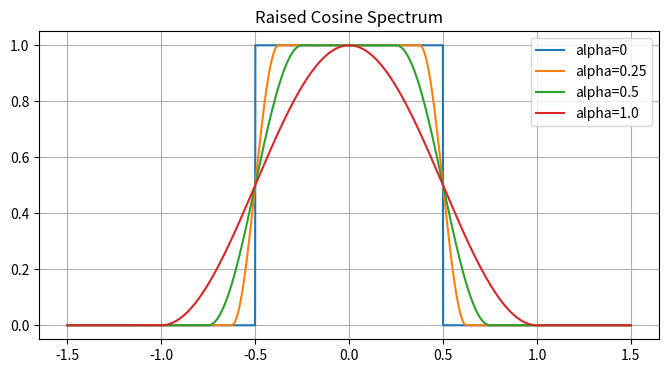

The matplotlib source for this figure:
import numpy as np
import matplotlib.pyplot as plt

alphas = [0,0.25,0.5,1.0]

f = np.linspace(-1.5,1.5,2000)

plt.figure(figsize=(8,4))

for alpha in alphas:

    H = np.zeros_like(f)

    if alpha == 0:
        H[np.abs(f) <= 0.5] = 1

    else:
        f1 = (1-alpha)/2
        f2 = (1+alpha)/2

        H[np.abs(f)<=f1] = 1

        idx = (np.abs(f)>f1) & (np.abs(f)<f2)

        H[idx] = 0.5*(1+
                      np.cos(np.pi/alpha*
                      (np.abs(f[idx])-f1)))

    plt.plot(f,H,label=f"alpha={alpha}")

plt.legend()
plt.grid()
plt.title("Raised Cosine Spectrum")
plt.show()
